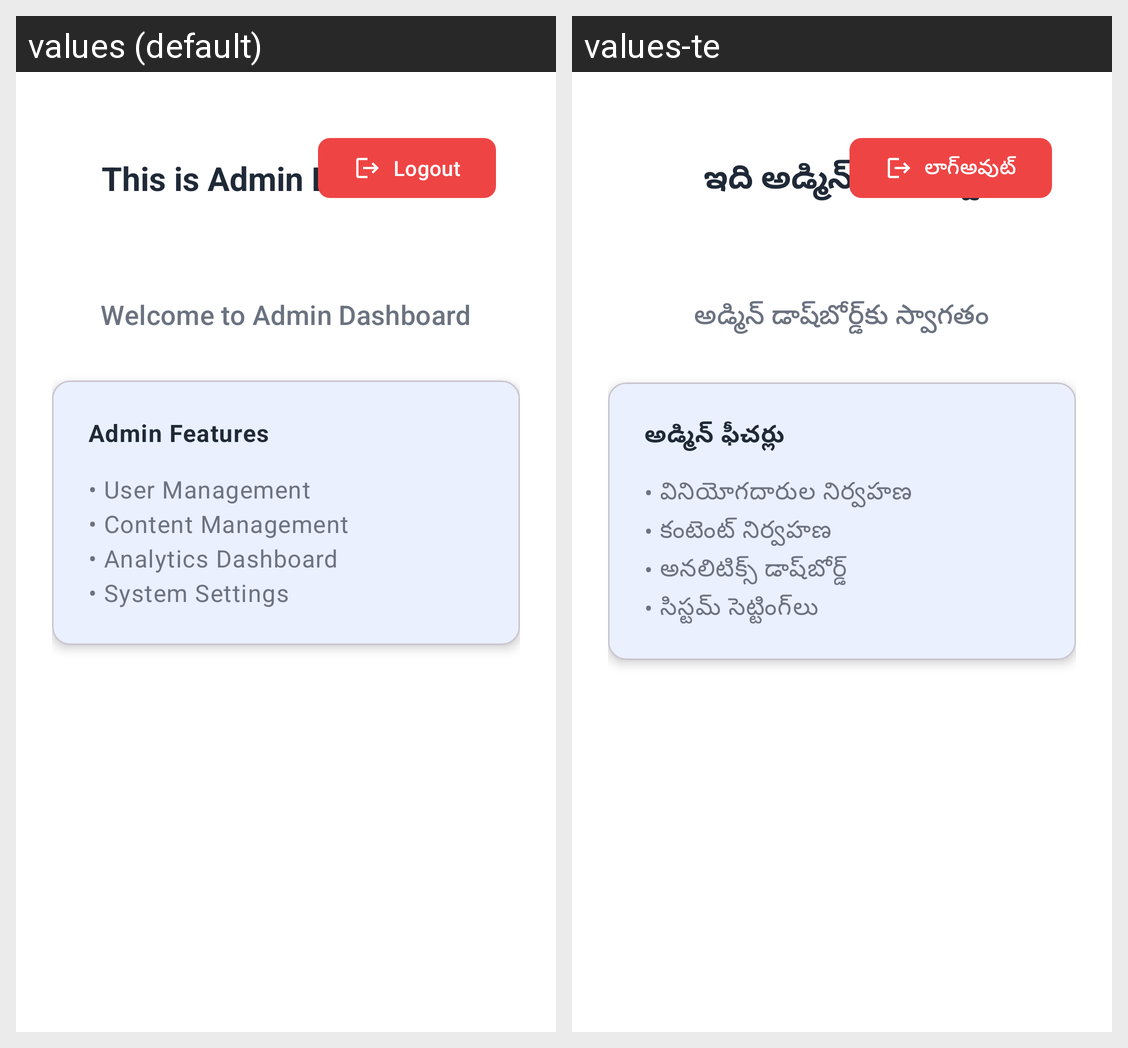

The Android screen above is rendered under two locales of the same app. Produce the string resources it draws, with the default and per-locale values.
Android screen res/layout/activity_admin_dashboard.xml rendered under 2 locales, left to right: values (default), values-te. Device: Nexus 5 (rendered at 1080×1920; each locale shown at half size, 540×960, under a caption strip naming it); theme Theme.HolyWordApp.
Strings drawn on this screen, with the default value and each locale's value (text and hints the layout hard-codes, and strings that could not be matched under every locale, appear in the picture but are not listed):

admin_dashboard_title
  values: This is Admin Dashboard
  values-te: ఇది అడ్మిన్ డాష్‌బోర్డ్

logout
  values: Logout
  values-te: లాగ్‌అవుట్

welcome_to_admin_dashboard
  values: Welcome to Admin Dashboard
  values-te: అడ్మిన్ డాష్‌బోర్డ్‌కు స్వాగతం

admin_features
  values: Admin Features
  values-te: అడ్మిన్ ఫీచర్లు

admin_features_list
  values: • User Management
      • Content Management
      • Analytics Dashboard
      • System Settings
  values-te: • వినియోగదారుల నిర్వహణ
      • కంటెంట్ నిర్వహణ
      • అనలిటిక్స్ డాష్‌బోర్డ్
      • సిస్టమ్ సెట్టింగ్‌లు
